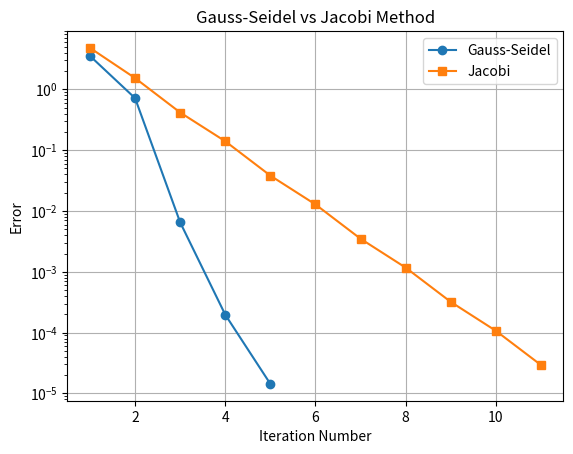

Python code for this plot:
# Q2 (Long, Week 9). Write a Python program to solve the system 27x + 6y − z = 85, 6x + 15y + 2z = 72, x + y + 54z = 110 using the Gauss-Seidel method. The program must check diagonal dominance, start from (0, 0, 0), stop at tolerance 10⁻⁴ or after 100 iterations, and print the iteration table. Solve the same system with Jacobi's method and compare the number of iterations needed by the two methods. Plot the error against the iteration number for both methods on the same graph. 

import numpy as np
import matplotlib.pyplot as plt

A = np.array([[27, 6, -1],
              [6, 15, 2],
              [1, 1, 54]], float)
B = np.array([85, 72, 110], float)

dd = True
for i in range(3):
    if abs(A[i,i]) <= sum(abs(A[i,j]) for j in range(3) if i != j):
        dd = False
print("Diagonally dominant:", dd)

def solve(jacobi):
    x = np.zeros(3)
    errors = []
    print("\nJacobi Method" if jacobi else "\nGauss-Seidel Method")
    print("Iter       x          y          z        Error")

    for i in range(1, 101):
        old = x.copy()

        if jacobi:
            x[0] = (85 - 6*old[1] + old[2]) / 27
            x[1] = (72 - 6*old[0] - 2*old[2]) / 15
            x[2] = (110 - old[0] - old[1]) / 54
        else:
            x[0] = (85 - 6*x[1] + x[2]) / 27
            x[1] = (72 - 6*x[0] - 2*x[2]) / 15
            x[2] = (110 - x[0] - x[1]) / 54

        error = max(abs(x - old))
        errors.append(error)
        print(f"{i:3d}  {x[0]:10.6f} {x[1]:10.6f} {x[2]:10.6f}  {error:.2e}")

        if error < 1e-4:
            break

    print("Iterations:", i)
    print("Solution:", x)
    return errors

gs = solve(False)
ja = solve(True)

print("\nNumPy solution:", np.linalg.solve(A, B))

plt.semilogy(range(1, len(gs)+1), gs, 'o-', label="Gauss-Seidel")
plt.semilogy(range(1, len(ja)+1), ja, 's-', label="Jacobi")
plt.xlabel("Iteration Number")
plt.ylabel("Error")
plt.title("Gauss-Seidel vs Jacobi Method")
plt.legend()
plt.grid(True)
plt.show()
